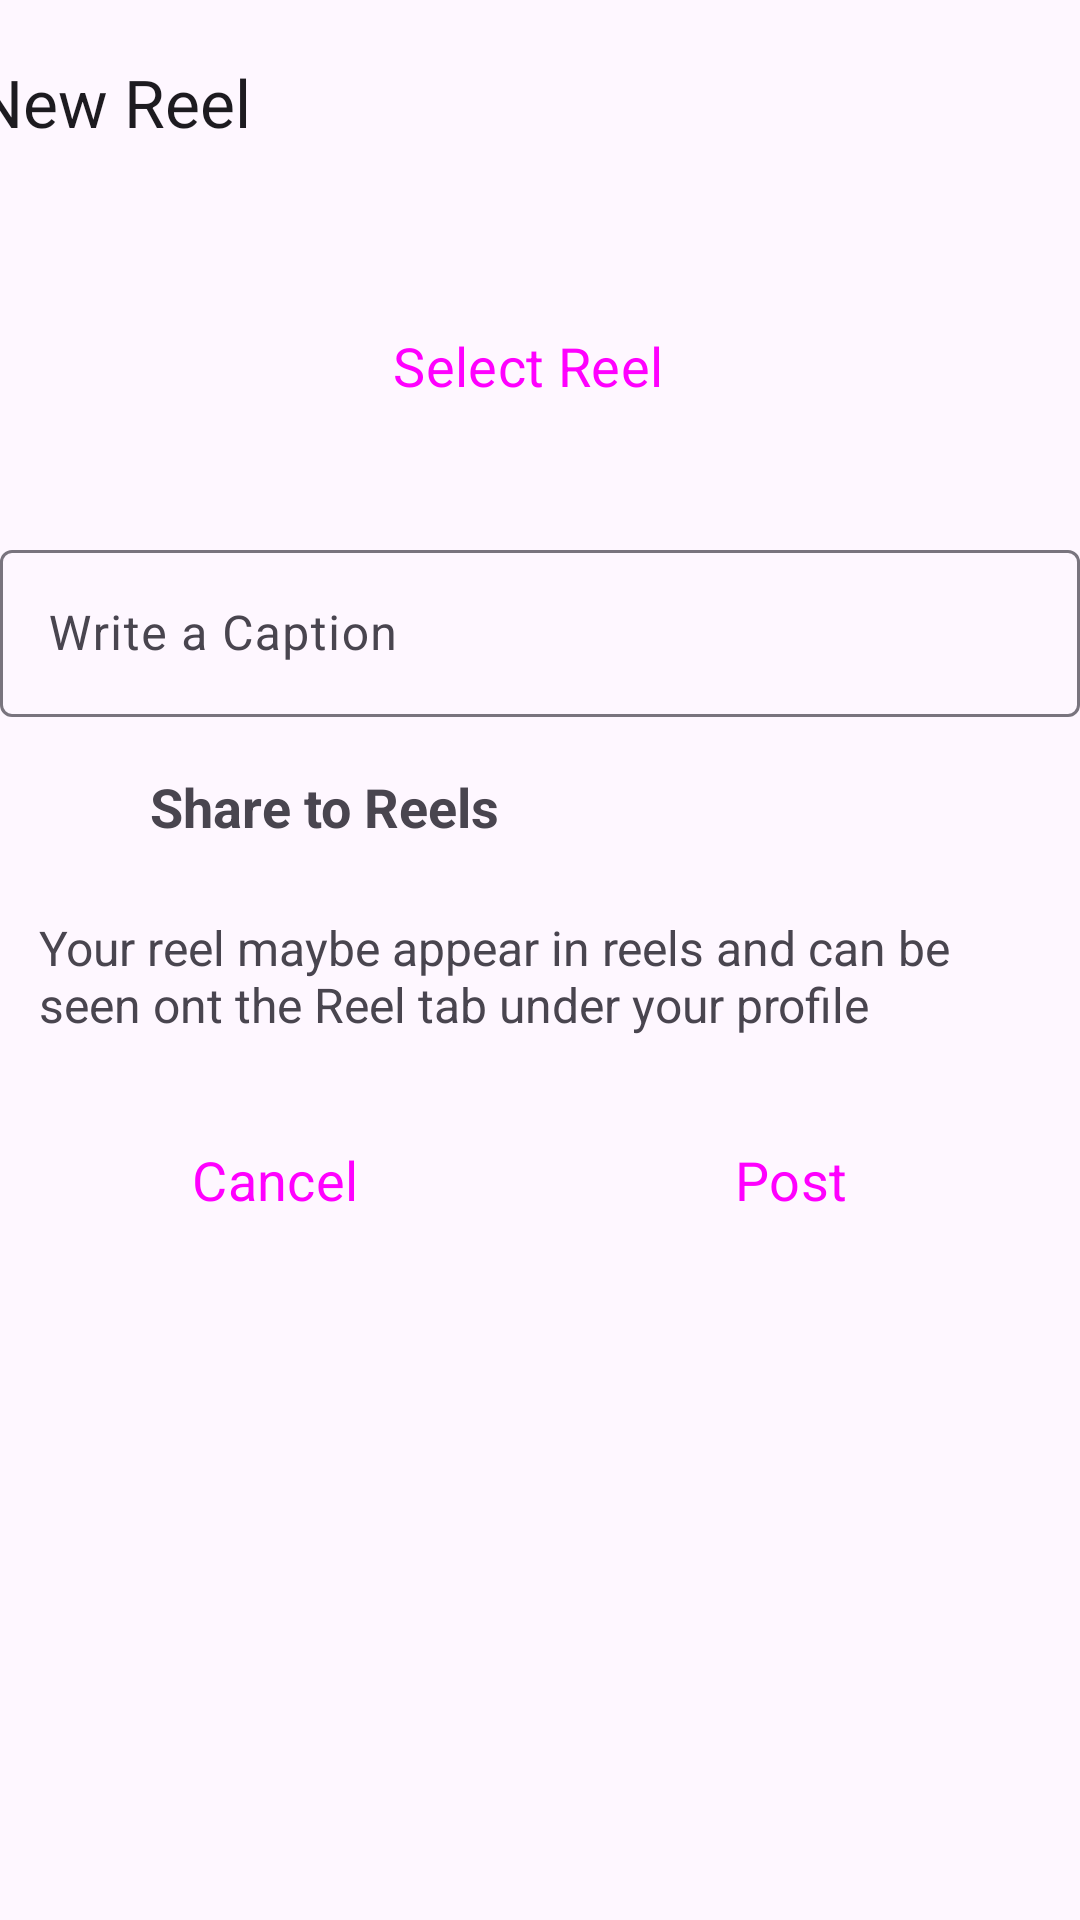

This screen was rendered from an Android layout file. Write that file and the resources it references.
<!-- AndroidManifest.xml: application theme Theme.RajGram -->
<!-- res/layout/activity_reels.xml -->
<?xml version="1.0" encoding="utf-8"?>
<androidx.constraintlayout.widget.ConstraintLayout xmlns:android="http://schemas.android.com/apk/res/android"
    xmlns:app="http://schemas.android.com/apk/res-auto"
    xmlns:tools="http://schemas.android.com/tools"
    android:layout_width="match_parent"
    android:layout_height="match_parent"
    tools:context=".Posts.ReelsActivity">

    <com.google.android.material.appbar.MaterialToolbar
        android:id="@+id/toolbar"
        android:layout_width="409dp"
        android:layout_height="wrap_content"
        android:layout_marginStart="1dp"
        android:layout_marginTop="2dp"
        android:layout_marginEnd="1dp"
        android:minHeight="?attr/actionBarSize"

        android:theme="?attr/actionBarTheme"
        app:layout_constraintEnd_toEndOf="parent"
        app:layout_constraintStart_toStartOf="parent"
        app:layout_constraintTop_toTopOf="parent"
        app:title="New Reel" />

    <Button
        android:id="@+id/selectBtn"
        style="@style/Widget.Material3.Button.OutlinedButton.Icon"
        android:layout_width="match_parent"
        android:layout_height="wrap_content"
        android:layout_marginEnd="16dp"
        android:layout_marginStart="16dp"
        android:layout_marginTop="32dp"
        android:text="Select Reel"
        android:textSize="18sp"
        app:layout_constraintEnd_toEndOf="parent"
        app:layout_constraintStart_toStartOf="parent"
        app:layout_constraintTop_toBottomOf="@id/toolbar" />

    <com.google.android.material.textfield.TextInputLayout
        android:id="@+id/caption"
        android:layout_width="0dp"
        android:layout_height="wrap_content"

        app:layout_constraintTop_toBottomOf="@+id/selectBtn"
        app:layout_constraintStart_toStartOf="parent"
        app:layout_constraintEnd_toEndOf="parent"

        android:hint="Write a Caption"
        android:layout_marginTop="32dp"
        >

        <com.google.android.material.textfield.TextInputEditText
            android:layout_width="match_parent"
            android:layout_height="wrap_content" />
    </com.google.android.material.textfield.TextInputLayout>

    <LinearLayout
        android:id="@+id/post_layout"
        android:layout_width="wrap_content"
        android:layout_height="wrap_content"
        android:layout_marginStart="10dp"
        android:layout_marginTop="10dp"
        app:layout_constraintStart_toStartOf="parent"
        app:layout_constraintTop_toBottomOf="@+id/caption">

        <ImageView
            android:layout_width="40dp"
            android:layout_height="40dp"
            android:padding="5dp"
            android:src="@drawable/reel" />

        <TextView
            android:layout_width="wrap_content"
            android:layout_height="wrap_content"
            android:layout_gravity="center_vertical"
            android:text="Share to Reels"
            android:textSize="18sp"
            android:textStyle="bold" />
    </LinearLayout>

    <TextView
        android:id="@+id/textView"
        android:layout_width="wrap_content"
        android:layout_height="wrap_content"
        app:layout_constraintTop_toBottomOf="@id/post_layout"
        app:layout_constraintStart_toStartOf="parent"
        app:layout_constraintEnd_toEndOf="parent"
        android:text="Your reel maybe appear in reels and can be seen ont the Reel tab under your profile"
        android:layout_marginTop="16dp"
        android:layout_marginStart="16dp"
        android:layout_marginEnd="10dp"
        android:textSize="16dp"
        android:paddingRight="40dp"
        android:paddingStart="10dp"
        />

    <LinearLayout
        app:layout_constraintTop_toBottomOf="@id/textView"
        app:layout_constraintStart_toStartOf="parent"
        app:layout_constraintEnd_toEndOf="parent"
        android:layout_width="match_parent"
        android:weightSum="2"
        android:layout_marginStart="16dp"
        android:layout_marginEnd="16dp"
        android:layout_marginTop="20dp"

        android:layout_height="wrap_content">

        <Button
            android:id="@+id/cancelBtn"
            style="@style/Widget.Material3.Button.OutlinedButton.Icon"
            android:layout_width="wrap_content"
            android:layout_height="wrap_content"
            android:textSize="18sp"
            android:layout_weight="1"
            android:layout_marginEnd="8sp"
            android:text="Cancel"
            />

        <Button
            android:id="@+id/PostBtn"
            style="@style/Widget.Material3.Button.Icon"
            android:layout_width="wrap_content"
            android:layout_height="55dp"
            android:textSize="18sp"
            android:layout_weight="1"
            android:layout_marginStart="8sp"
            android:backgroundTint="#1e88e5"
            android:text="Post"
            />
    </LinearLayout>

</androidx.constraintlayout.widget.ConstraintLayout>
<!-- resources referenced by this layout -->
<resources>
  <style name="Theme.RajGram" parent="Base.Theme.RajGram" />
  <style name="Base.Theme.RajGram" parent="Theme.Material3.DayNight.NoActionBar">
          
          
          <item name="android:statusBarColor">@android:color/transparent</item>
          <item name="fontFamily">@font/aldrich</item>
      </style>
</resources>
